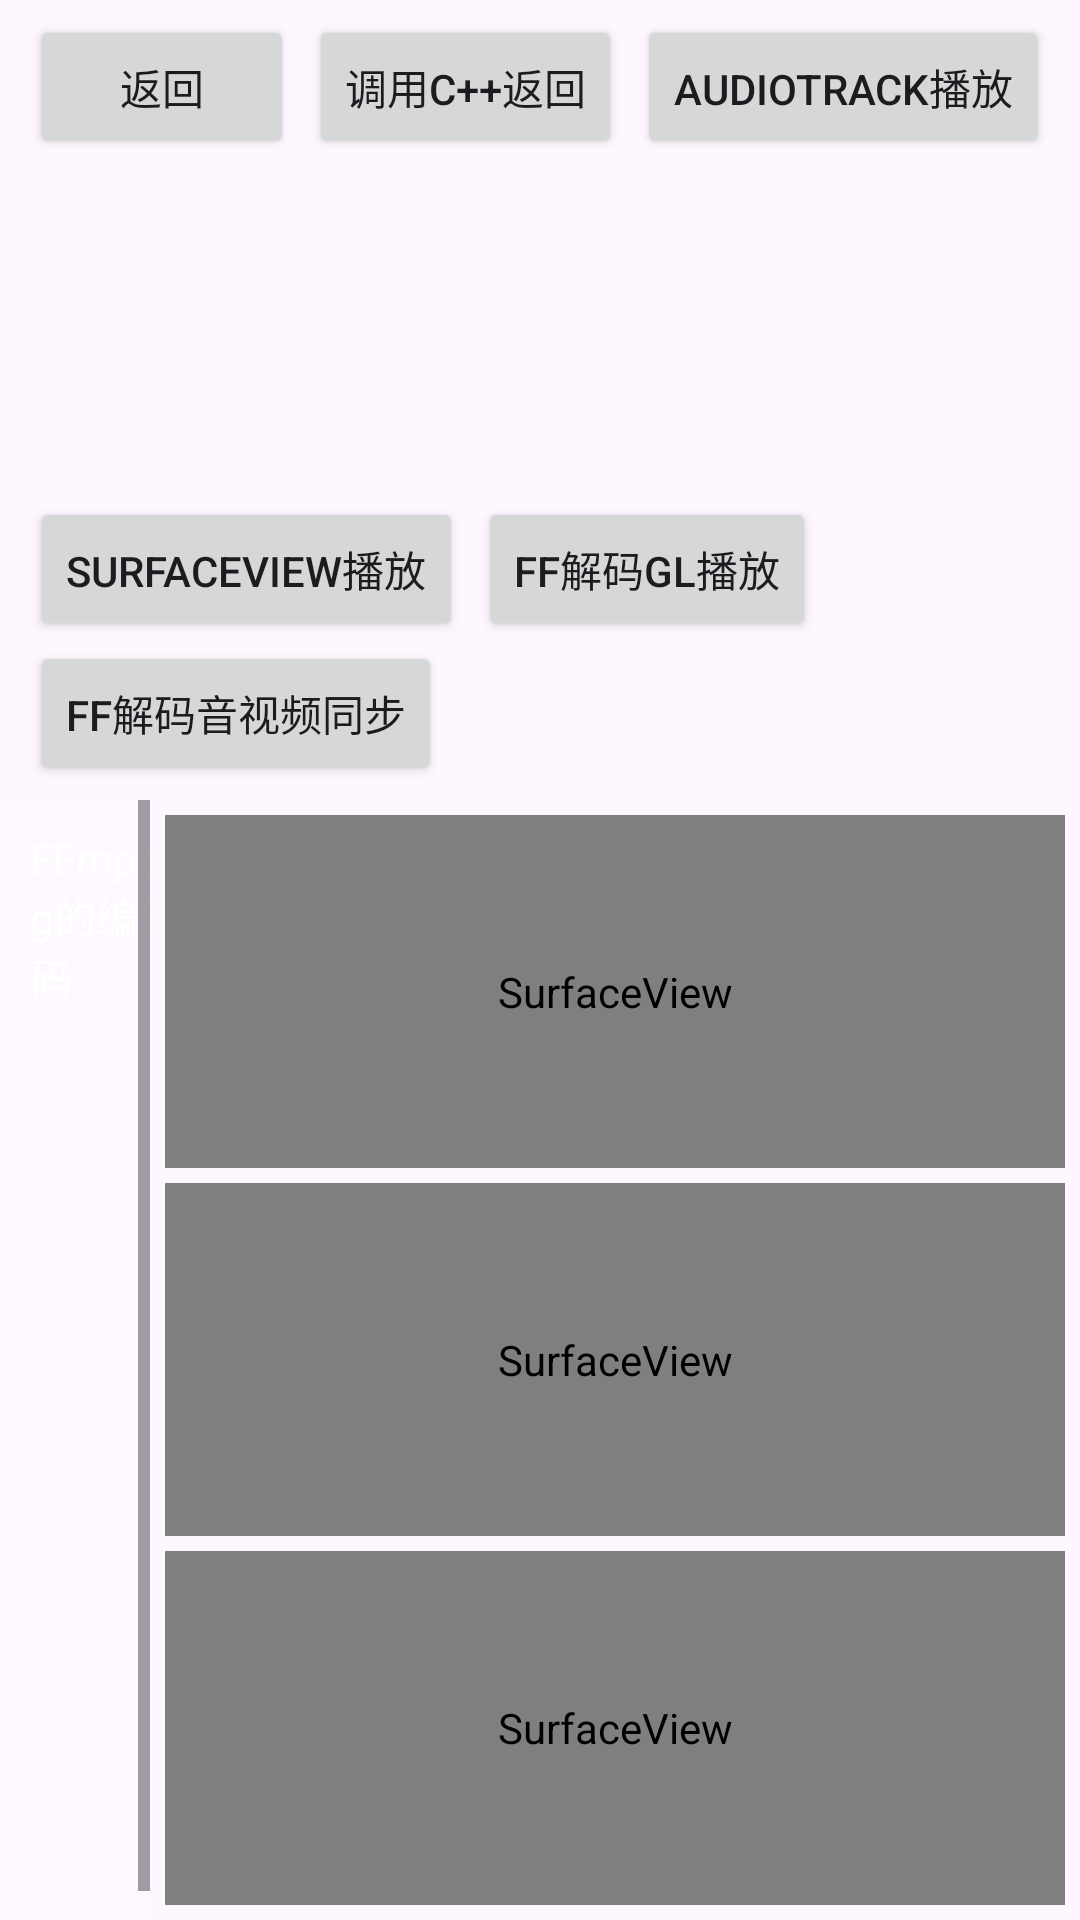

Write the Android layout XML for this screen, with the resource values it uses.
<!-- AndroidManifest.xml: application theme Theme.FFmpegPractice -->
<!-- res/layout/fragment_play_audio_layout.xml -->
<?xml version="1.0" encoding="utf-8"?>
<androidx.constraintlayout.widget.ConstraintLayout xmlns:android="http://schemas.android.com/apk/res/android"
    xmlns:app="http://schemas.android.com/apk/res-auto"
    xmlns:tools="http://schemas.android.com/tools"
    android:layout_width="match_parent"
    android:layout_height="match_parent">

    <LinearLayout
        android:id="@+id/ll_button_container"
        android:layout_width="match_parent"
        android:layout_height="wrap_content"
        android:orientation="vertical"
        android:padding="5dp"
        app:layout_constraintEnd_toEndOf="parent"
        app:layout_constraintStart_toStartOf="parent"
        app:layout_constraintTop_toTopOf="parent">

        <LinearLayout
            android:layout_width="match_parent"
            android:layout_height="wrap_content"
            android:orientation="horizontal">

            <Button
                android:id="@+id/btn_play_audio_back"
                android:layout_width="wrap_content"
                android:layout_height="wrap_content"
                android:layout_marginStart="5dp"
                android:text="返回"
                tools:ignore="HardcodedText" />

            <Button
                android:id="@+id/btn_play_audio_1"
                android:layout_width="wrap_content"
                android:layout_height="wrap_content"
                android:layout_marginStart="5dp"
                android:text="调用C++返回"
                tools:ignore="HardcodedText" />

            <Button
                android:id="@+id/btn_play_audio_2"
                android:layout_width="wrap_content"
                android:layout_height="wrap_content"
                android:layout_marginStart="5dp"
                android:text="AudioTrack播放"
                tools:ignore="HardcodedText" />

            <Button
                android:id="@+id/btn_play_audio_3"
                android:layout_width="wrap_content"
                android:layout_height="wrap_content"
                android:layout_marginStart="5dp"
                android:text="OpenSL播放"
                tools:ignore="HardcodedText" />
        </LinearLayout>

        <LinearLayout
            android:layout_width="match_parent"
            android:layout_height="wrap_content"
            android:orientation="horizontal">

            <Button
                android:id="@+id/btn_play_video_4"
                android:layout_width="wrap_content"
                android:layout_height="wrap_content"
                android:layout_marginStart="5dp"
                android:text="SurfaceView播放"
                tools:ignore="HardcodedText" />

            <Button
                android:id="@+id/btn_play_video_5"
                android:layout_width="wrap_content"
                android:layout_height="wrap_content"
                android:layout_marginStart="5dp"
                android:text="FF解码GL播放"
                tools:ignore="HardcodedText" />
        </LinearLayout>

        <LinearLayout
            android:layout_width="match_parent"
            android:layout_height="wrap_content"
            android:orientation="horizontal">

            <Button
                android:id="@+id/btn_play_video_6"
                android:layout_width="wrap_content"
                android:layout_height="wrap_content"
                android:layout_marginStart="5dp"
                android:text="FF解码音视频同步"
                tools:ignore="HardcodedText" />
        </LinearLayout>

    </LinearLayout>

    <ScrollView
        android:id="@+id/scorll_view"
        android:layout_width="0dp"
        android:layout_height="0dp"
        android:fillViewport="true"
        android:background="#1AFFFFFF"
        app:layout_constraintBottom_toBottomOf="parent"
        app:layout_constraintEnd_toStartOf="@+id/ll_surface_container"
        app:layout_constraintStart_toStartOf="parent"
        app:layout_constraintTop_toBottomOf="@id/ll_button_container">

        <TextView
            android:id="@+id/tv_play_audio_msg"
            android:layout_width="match_parent"
            android:layout_height="wrap_content"
            android:layout_margin="10dp"
            android:textColor="@color/white"
            android:text="FFmpeg的编解码" />
    </ScrollView>

    <LinearLayout
        android:id="@+id/ll_surface_container"
        android:layout_width="wrap_content"
        android:layout_height="0dp"
        android:orientation="vertical"
        android:padding="5dp"
        app:layout_constraintBottom_toBottomOf="parent"
        app:layout_constraintEnd_toEndOf="parent"
        app:layout_constraintTop_toBottomOf="@id/ll_button_container">

        <SurfaceView
            android:id="@+id/surface_play"
            android:layout_width="300dp"
            android:layout_height="0dp"
            android:layout_weight="1"
            android:layout_marginBottom="5dp"/>

        <SurfaceView
            android:id="@+id/gl_play"
            android:layout_width="300dp"
            android:layout_height="0dp"
            android:layout_weight="1"
            android:layout_marginBottom="5dp"/>

        <SurfaceView
            android:id="@+id/ff_media"
            android:layout_width="300dp"
            android:layout_height="0dp"
            android:layout_weight="1"/>
    </LinearLayout>

</androidx.constraintlayout.widget.ConstraintLayout>
<!-- resources referenced by this layout -->
<resources>
  <style name="Theme.FFmpegPractice" parent="Theme.Material3.DayNight.NoActionBar">
          
          <item name="colorPrimary">@color/purple_500</item>
          <item name="colorOnPrimary">@color/white</item>
          
          <item name="colorSecondary">@color/teal_200</item>
          <item name="colorOnSecondary">@color/black</item>
          
          <item name="android:statusBarColor">?attr/colorPrimary</item>
          
      </style>
  <!-- not gathered from this repository: default colours our renderer supplied (Android Studio template values) -->
  <color name="purple_500">#FF6200EE</color>
  <color name="teal_200">#FF03DAC5</color>
  <color name="black">#FF000000</color>
  <color name="white">#FFFFFFFF</color>
</resources>
